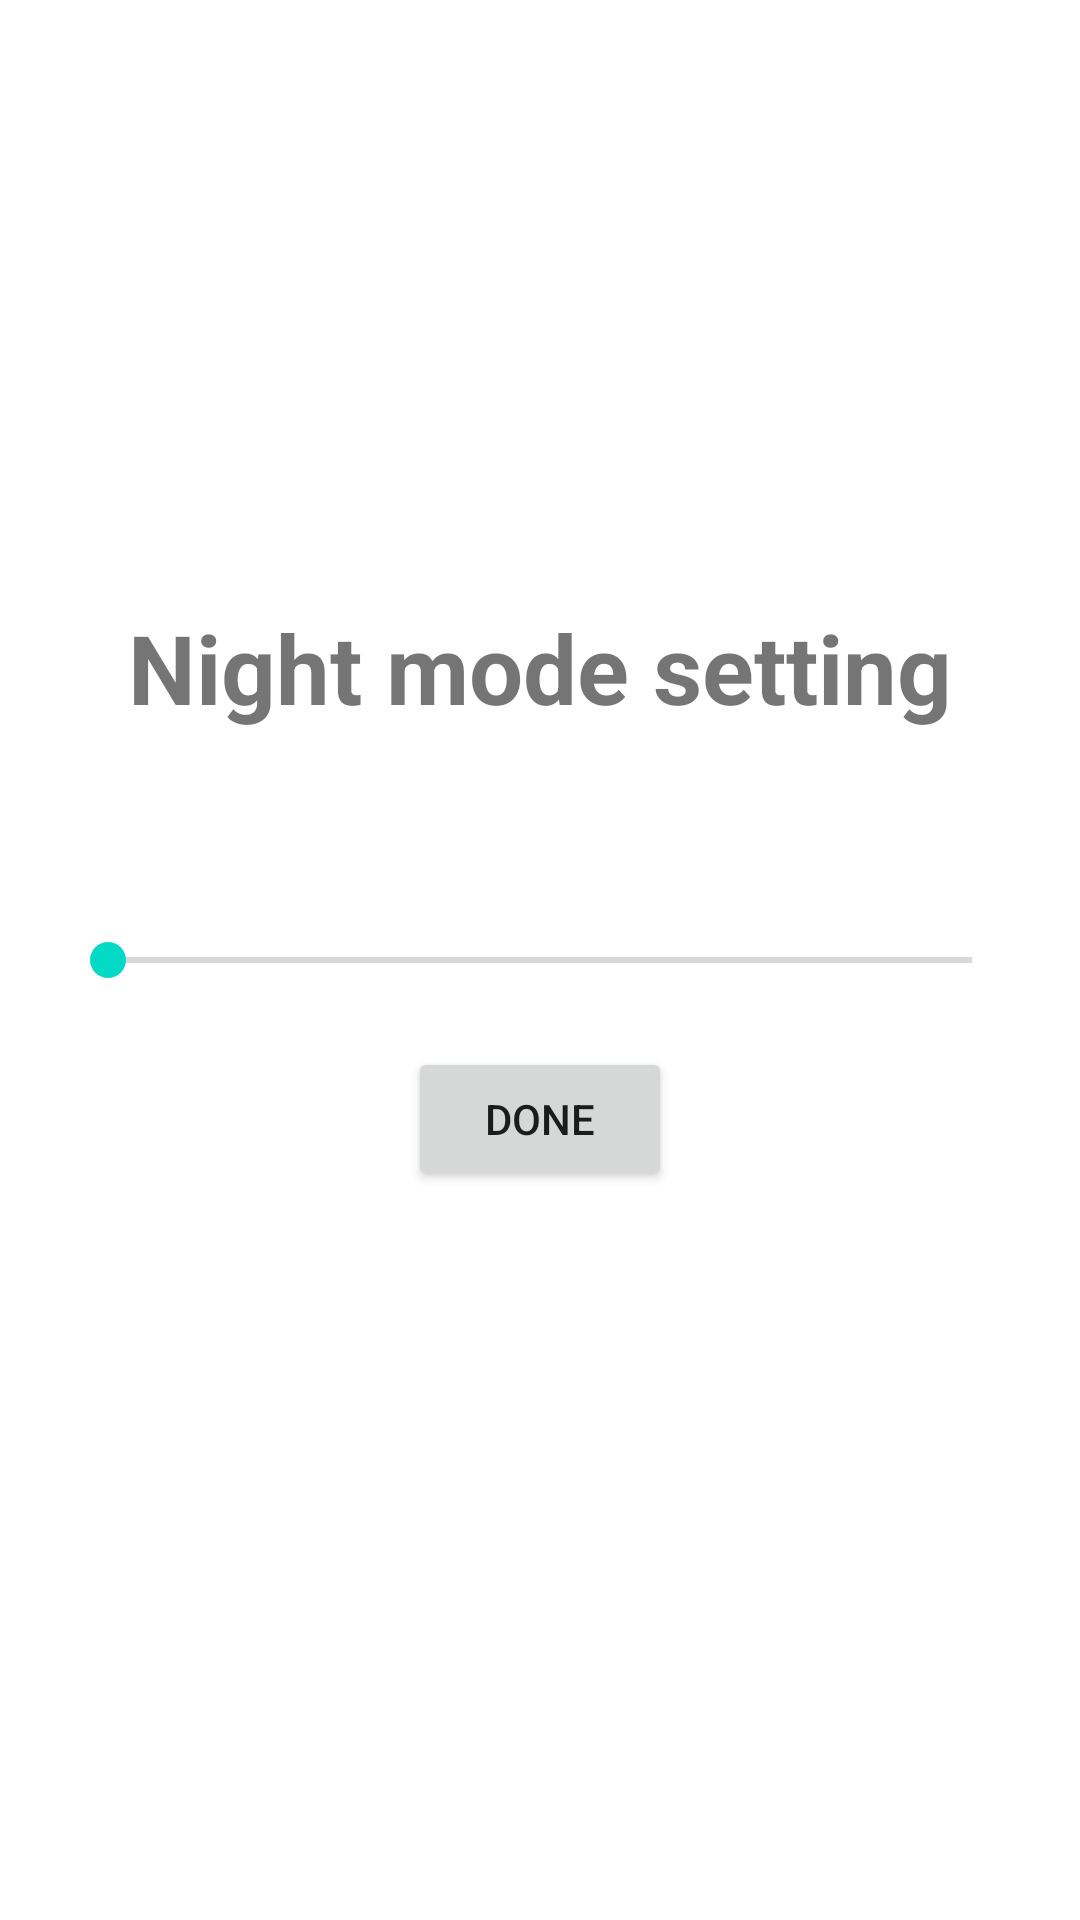

The Android layout XML behind this screen, and the referenced resources:
<!-- AndroidManifest.xml: fallback theme Theme.MaterialComponents.DayNight.NoActionBar -->
<!-- res/layout/edit_night_mode.xml -->
<?xml version="1.0" encoding="utf-8"?>
<RelativeLayout xmlns:android="http://schemas.android.com/apk/res/android"
    android:layout_width="match_parent"
    android:layout_height="match_parent" >
	<SeekBar
	    android:id="@+id/NightModeSeek"
	    android:layout_width="match_parent"
	    android:layout_height="wrap_content"
	    android:layout_centerInParent="true"
	    android:layout_margin="20dip"
	    android:max="3" />
	<TextView
	    android:id="@+id/NightModeText"
	    android:layout_width="wrap_content"
        android:layout_height="wrap_content"
        android:layout_centerHorizontal="true"
        android:layout_above="@id/NightModeSeek"
        android:textSize="20sp"
        android:textStyle="bold"
        android:textIsSelectable="false" />
	<TextView
        android:layout_width="wrap_content"
        android:layout_height="wrap_content"
        android:layout_centerHorizontal="true"
        android:layout_above="@id/NightModeText"
        android:layout_margin="20dip"
        android:textSize="32sp"
        android:textStyle="bold"
        android:text="@string/NightModeSummary"
        android:gravity="center" />
	<Button
	    android:id="@+id/NightModeButton"
        android:layout_width="wrap_content"
        android:layout_height="wrap_content"
        android:text="@string/doneButton"
        android:layout_centerHorizontal="true"
        android:layout_below="@id/NightModeSeek" />
</RelativeLayout>
<!-- resources referenced by this layout -->
<resources>
  <string name="NightModeSummary" translatable="false">Night mode setting</string>
  <string name="doneButton" translatable="false">Done</string>
</resources>
